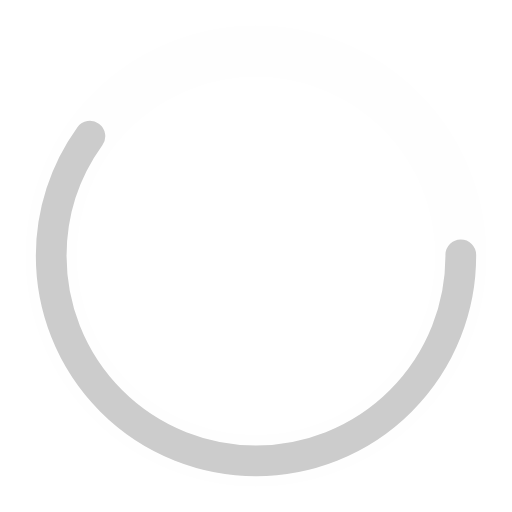
t = 0.00 s
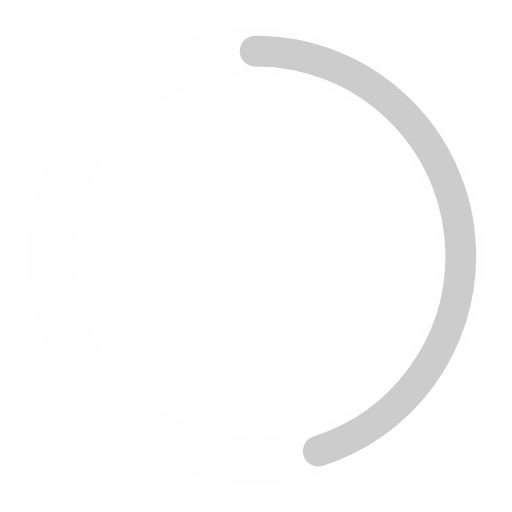
t = 0.25 s
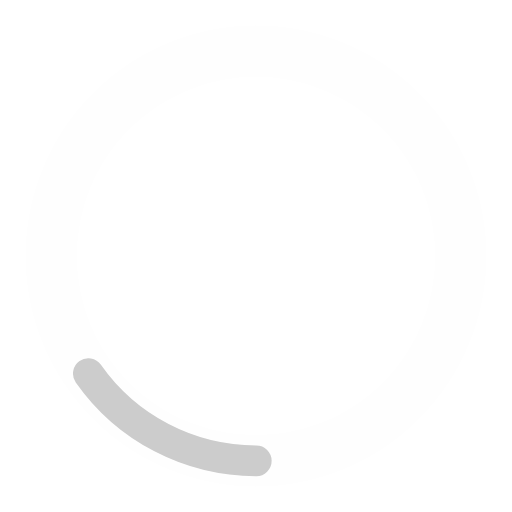
t = 0.75 s
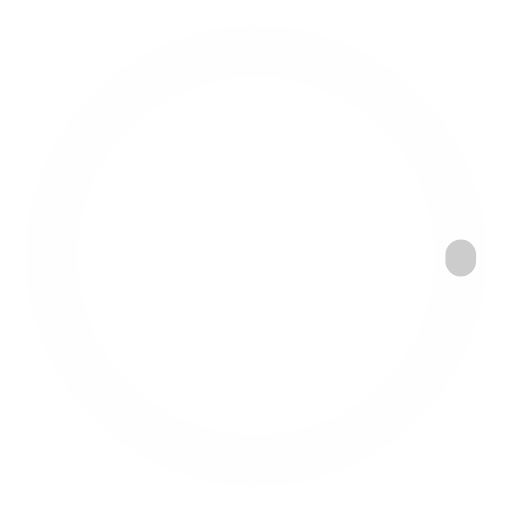
t = 1.00 s
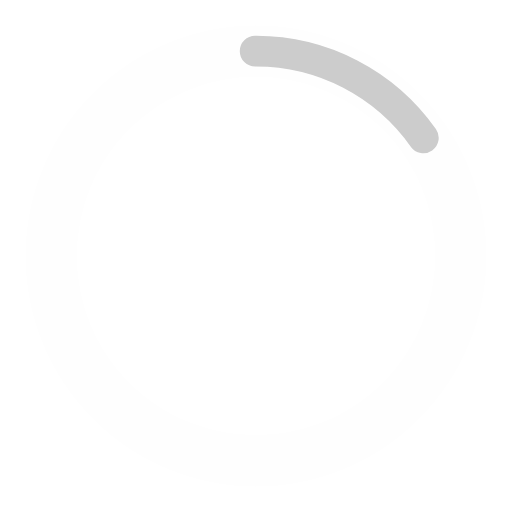
t = 1.25 s
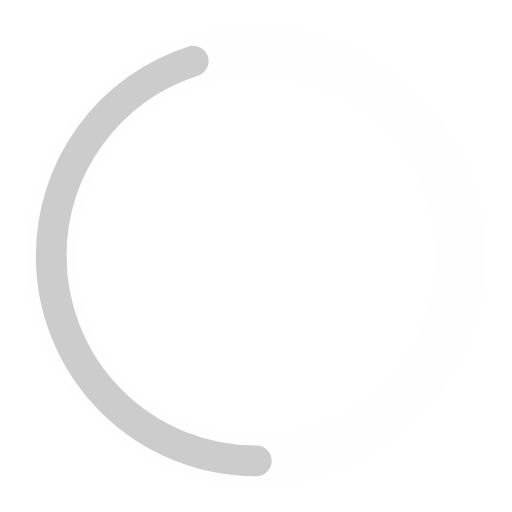
t = 1.75 s

The animated SVG that drew these frames (rendered in a browser with its animation timeline set to each time). Animation: 2 SMIL elements (animate=2); one cycle of 2.00 s, repeats indefinitely.

<?xml version="1.0" encoding="utf-8"?><svg width='100px' height='100px' xmlns="http://www.w3.org/2000/svg" viewBox="0 0 100 100" preserveAspectRatio="xMidYMid" class="uil-ring-alt"><rect x="0" y="0" width="100" height="100" fill="none" class="bk"></rect><circle cx="50" cy="50" r="40" stroke="#fefefe" fill="none" stroke-width="10" stroke-linecap="round"></circle><circle cx="50" cy="50" r="40" stroke="#cccccc" fill="none" stroke-width="6" stroke-linecap="round"><animate attributeName="stroke-dashoffset" dur="2s" repeatCount="indefinite" from="0" to="502"></animate><animate attributeName="stroke-dasharray" dur="2s" repeatCount="indefinite" values="150.6 100.4;1 250;150.6 100.4"></animate></circle></svg>
